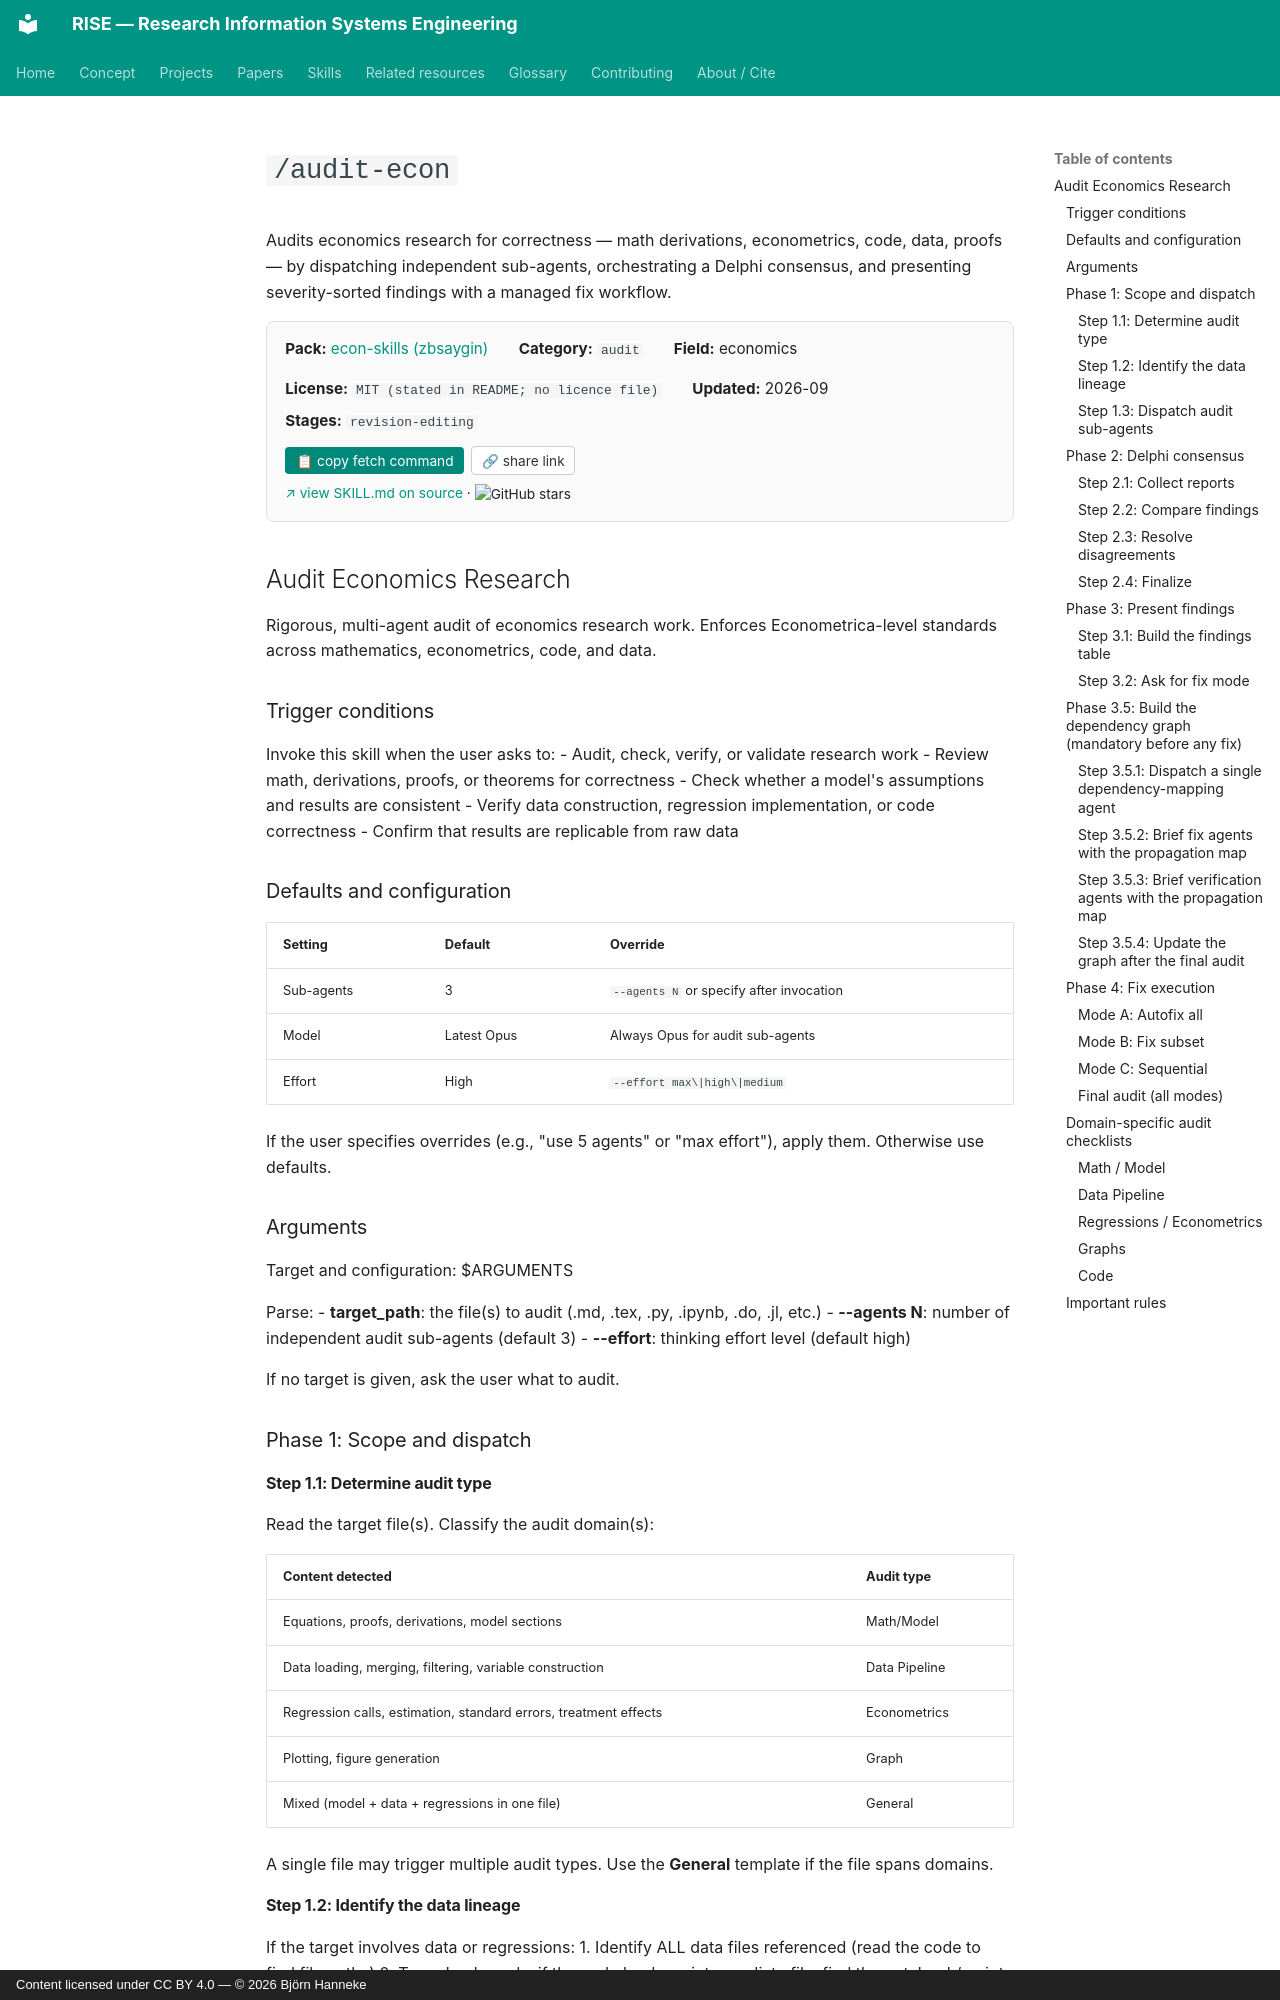

repository: bhanneke/RISE · page: skills/econ-skills/audit-econ/index.html · generator: mkdocs · copyright: Content licensed under CC BY 4.0 — © 2026 Björn Hanneke

<!-- DO NOT EDIT — auto-copied from skills/econ-skills/details/audit-econ.md -->

# `/audit-econ`

Audits economics research for correctness — math derivations, econometrics, code, data, proofs — by dispatching independent sub-agents, orchestrating a Delphi consensus, and presenting severity-sorted findings with a managed fix workflow.

<div class="skill-card" style="background:#fafafa; border:1px solid #e0e0e0; border-radius:8px; padding:1em 1.2em; margin:1em 0 1.5em; font-size:0.95em;"><div style="display:flex; flex-wrap:wrap; gap:1em 2em; align-items:baseline;"><div><b>Pack:</b> <a href="../econ-skills/">econ-skills (zbsaygin)</a></div><div><b>Category:</b> <code>audit</code></div><div><b>Field:</b> economics</div><div><b>License:</b> <code>MIT (stated in README; no licence file)</code></div><div><b>Updated:</b> 2026-09</div></div><div style="margin-top:0.5em;"><b>Stages:</b> <code>revision-editing</code></div><div style="margin-top:0.8em;"><button onclick="navigator.clipboard.writeText(`gh api repos/zbsaygin/econ-skills/contents/audit-econ/SKILL.md --jq .content | base64 -d`); this.textContent=&apos;&#x2713; copied&apos;;" style="background:#00897b; color:white; border:none; padding:0.4em 0.8em; border-radius:4px; cursor:pointer; font-size:0.9em; margin-right:0.5em;">&#128203; copy fetch command</button><button onclick="navigator.clipboard.writeText(&apos;https://bhanneke.github.io/RISE/skills/econ-skills/audit-econ/&apos;); this.textContent=&apos;&#x2713; copied&apos;;" style="background:#fff; color:#333; border:1px solid #ccc; padding:0.4em 0.7em; border-radius:4px; cursor:pointer; font-size:0.9em;">&#128279; share link</button></div><div style="margin-top:0.6em; font-size:0.9em;"><a href="https://github.com/zbsaygin/econ-skills/blob/main/audit-econ/SKILL.md" target="_blank" rel="noopener">&#8599; view SKILL.md on source</a> &middot; <img src="https://img.shields.io/github/stars/zbsaygin/econ-skills?style=flat" alt="GitHub stars" style="vertical-align:middle;"></div></div>

## Audit Economics Research

Rigorous, multi-agent audit of economics research work. Enforces Econometrica-level standards across mathematics, econometrics, code, and data.

### Trigger conditions

Invoke this skill when the user asks to:
- Audit, check, verify, or validate research work
- Review math, derivations, proofs, or theorems for correctness
- Check whether a model's assumptions and results are consistent
- Verify data construction, regression implementation, or code correctness
- Confirm that results are replicable from raw data

### Defaults and configuration

| Setting | Default | Override |
|---------|---------|----------|
| Sub-agents | 3 | `--agents N` or specify after invocation |
| Model | Latest Opus | Always Opus for audit sub-agents |
| Effort | High | `--effort max\|high\|medium` |

If the user specifies overrides (e.g., "use 5 agents" or "max effort"), apply them. Otherwise use defaults.

### Arguments

Target and configuration: $ARGUMENTS

Parse:
- **target_path**: the file(s) to audit (.md, .tex, .py, .ipynb, .do, .jl, etc.)
- **--agents N**: number of independent audit sub-agents (default 3)
- **--effort**: thinking effort level (default high)

If no target is given, ask the user what to audit.

### Phase 1: Scope and dispatch

#### Step 1.1: Determine audit type

Read the target file(s). Classify the audit domain(s):

| Content detected | Audit type |
|-----------------|------------|
| Equations, proofs, derivations, model sections | Math/Model |
| Data loading, merging, filtering, variable construction | Data Pipeline |
| Regression calls, estimation, standard errors, treatment effects | Econometrics |
| Plotting, figure generation | Graph |
| Mixed (model + data + regressions in one file) | General |

A single file may trigger multiple audit types. Use the **General** template if the file spans domains.
